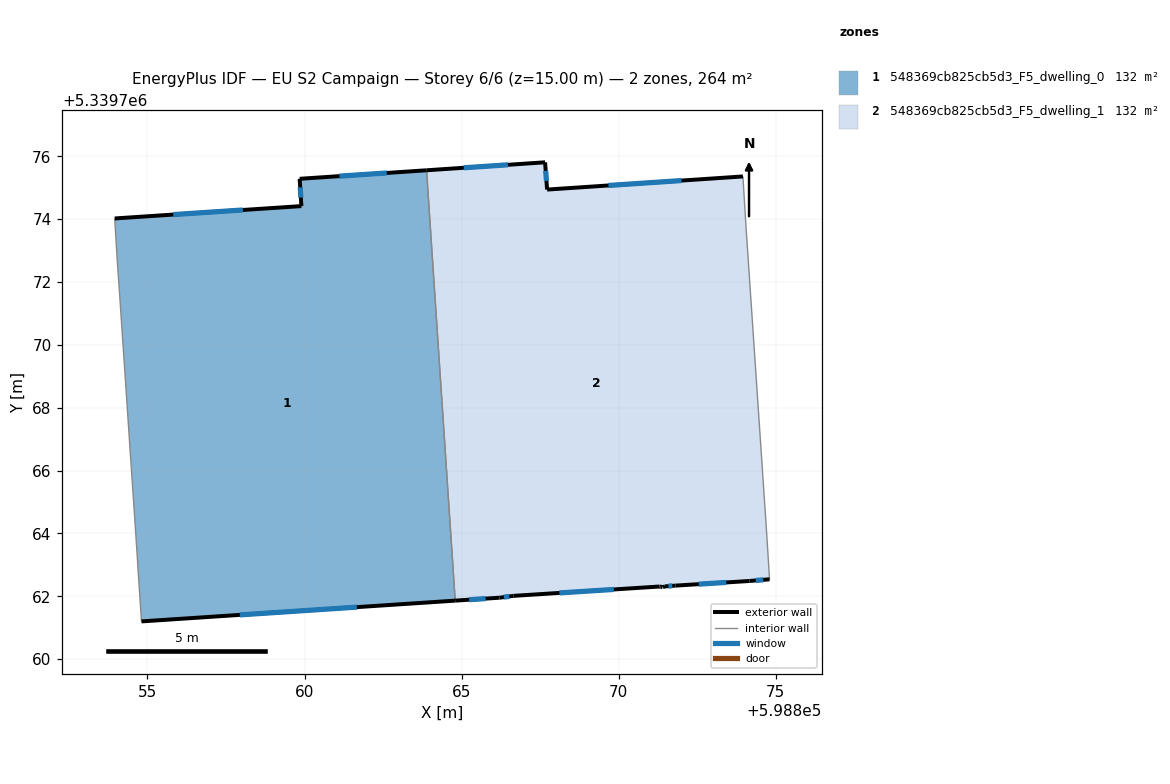
=== STOREY PLAN SPEC (per zone: floor XY polygon, exterior-wall plan segments, windows/doors) ===
zone 1: 548369cb825cb5d3_F5_dwelling_0  (132.1 m²)
  floor: (598863.88, 5339775.56) (598864.80, 5339761.86) (598854.81, 5339761.20) (598854.63, 5339763.92) (598854.11, 5339771.71) (598854.06, 5339772.43) (598853.96, 5339774.02) (598859.90, 5339774.42) (598859.85, 5339775.29)
  exterior wall: (598859.90, 5339774.42) – (598853.96, 5339774.02)  [6.0 m]
    window: (598858.04, 5339774.29) – (598855.82, 5339774.15)  [2.5 m²]
  exterior wall: (598859.85, 5339775.29) – (598859.90, 5339774.42)  [0.9 m]
    window: (598859.86, 5339775.01) – (598859.88, 5339774.69)  [0.4 m²]
  exterior wall: (598863.88, 5339775.56) – (598859.85, 5339775.29)  [4.0 m]
    window: (598862.62, 5339775.47) – (598861.11, 5339775.37)  [1.7 m²]
  exterior wall: (598854.81, 5339761.20) – (598864.80, 5339761.86)  [10.0 m]
    window: (598857.94, 5339761.41) – (598861.67, 5339761.65)  [4.2 m²]
  interior walls: 5
zone 2: 548369cb825cb5d3_F5_dwelling_1  (132.1 m²)
  floor: (598873.95, 5339775.36) (598874.05, 5339773.77) (598874.70, 5339764.20) (598874.80, 5339762.54) (598874.16, 5339762.49) (598871.81, 5339762.34) (598871.47, 5339762.31) (598871.41, 5339762.29) (598871.33, 5339762.30) (598871.30, 5339762.31) (598866.65, 5339762.01) (598866.21, 5339761.95) (598864.80, 5339761.86) (598863.88, 5339775.56) (598867.66, 5339775.81) (598867.72, 5339774.94)
  exterior wall: (598866.21, 5339761.95) – (598866.66, 5339762.01)  [0.5 m]
    window: (598866.35, 5339761.97) – (598866.51, 5339761.99)  [0.2 m²]
  exterior wall: (598864.80, 5339761.86) – (598866.21, 5339761.95)  [1.4 m]
    window: (598865.24, 5339761.89) – (598865.76, 5339761.92)  [0.6 m²]
  exterior wall: (598867.66, 5339775.81) – (598863.88, 5339775.56)  [3.8 m]
    window: (598866.47, 5339775.73) – (598865.07, 5339775.64)  [1.6 m²]
  exterior wall: (598867.72, 5339774.94) – (598867.66, 5339775.81)  [0.9 m]
    window: (598867.70, 5339775.21) – (598867.68, 5339775.54)  [0.4 m²]
  exterior wall: (598873.95, 5339775.36) – (598867.72, 5339774.94)  [6.2 m]
    window: (598872.00, 5339775.23) – (598869.67, 5339775.07)  [2.6 m²]
  exterior wall: (598874.16, 5339762.49) – (598874.80, 5339762.54)  [0.6 m]
    window: (598874.36, 5339762.50) – (598874.60, 5339762.52)  [0.3 m²]
  exterior wall: (598871.81, 5339762.34) – (598874.16, 5339762.49)  [2.4 m]
    window: (598872.55, 5339762.38) – (598873.42, 5339762.44)  [1.0 m²]
  exterior wall: (598871.47, 5339762.31) – (598871.81, 5339762.34)  [0.3 m]
    window: (598871.58, 5339762.32) – (598871.70, 5339762.33)  [0.1 m²]
  exterior wall: (598871.41, 5339762.29) – (598871.47, 5339762.31)  [0.1 m]
  exterior wall: (598871.40, 5339762.29) – (598871.41, 5339762.29)  [0.0 m]
  exterior wall: (598871.33, 5339762.30) – (598871.40, 5339762.29)  [0.1 m]
  exterior wall: (598871.30, 5339762.31) – (598871.33, 5339762.30)  [0.0 m]
  exterior wall: (598866.66, 5339762.01) – (598871.30, 5339762.31)  [4.7 m]
    window: (598868.11, 5339762.11) – (598869.85, 5339762.22)  [1.9 m²]
  interior walls: 4

=== DERIVED (storey summary) ===
Building: EU S2 Campaign
Storey: 6 of 6  (floor level z = 15.00 m)
Storey gross floor area: 264.3 m²
Zones on this storey: 2
  - 548369cb825cb5d3_F5_dwelling_0: floor 132.1 m²; exterior wall 20.9 m (62.6 m²); 4 window(s) 8.7 m²; WWR 13.9%
  - 548369cb825cb5d3_F5_dwelling_1: floor 132.1 m²; exterior wall 20.9 m (62.8 m²); 9 window(s) 8.7 m²; WWR 13.8%
Zone adjacency (shared interzone walls):
  - 548369cb825cb5d3_F5_dwelling_0 ↔ 548369cb825cb5d3_F5_dwelling_1